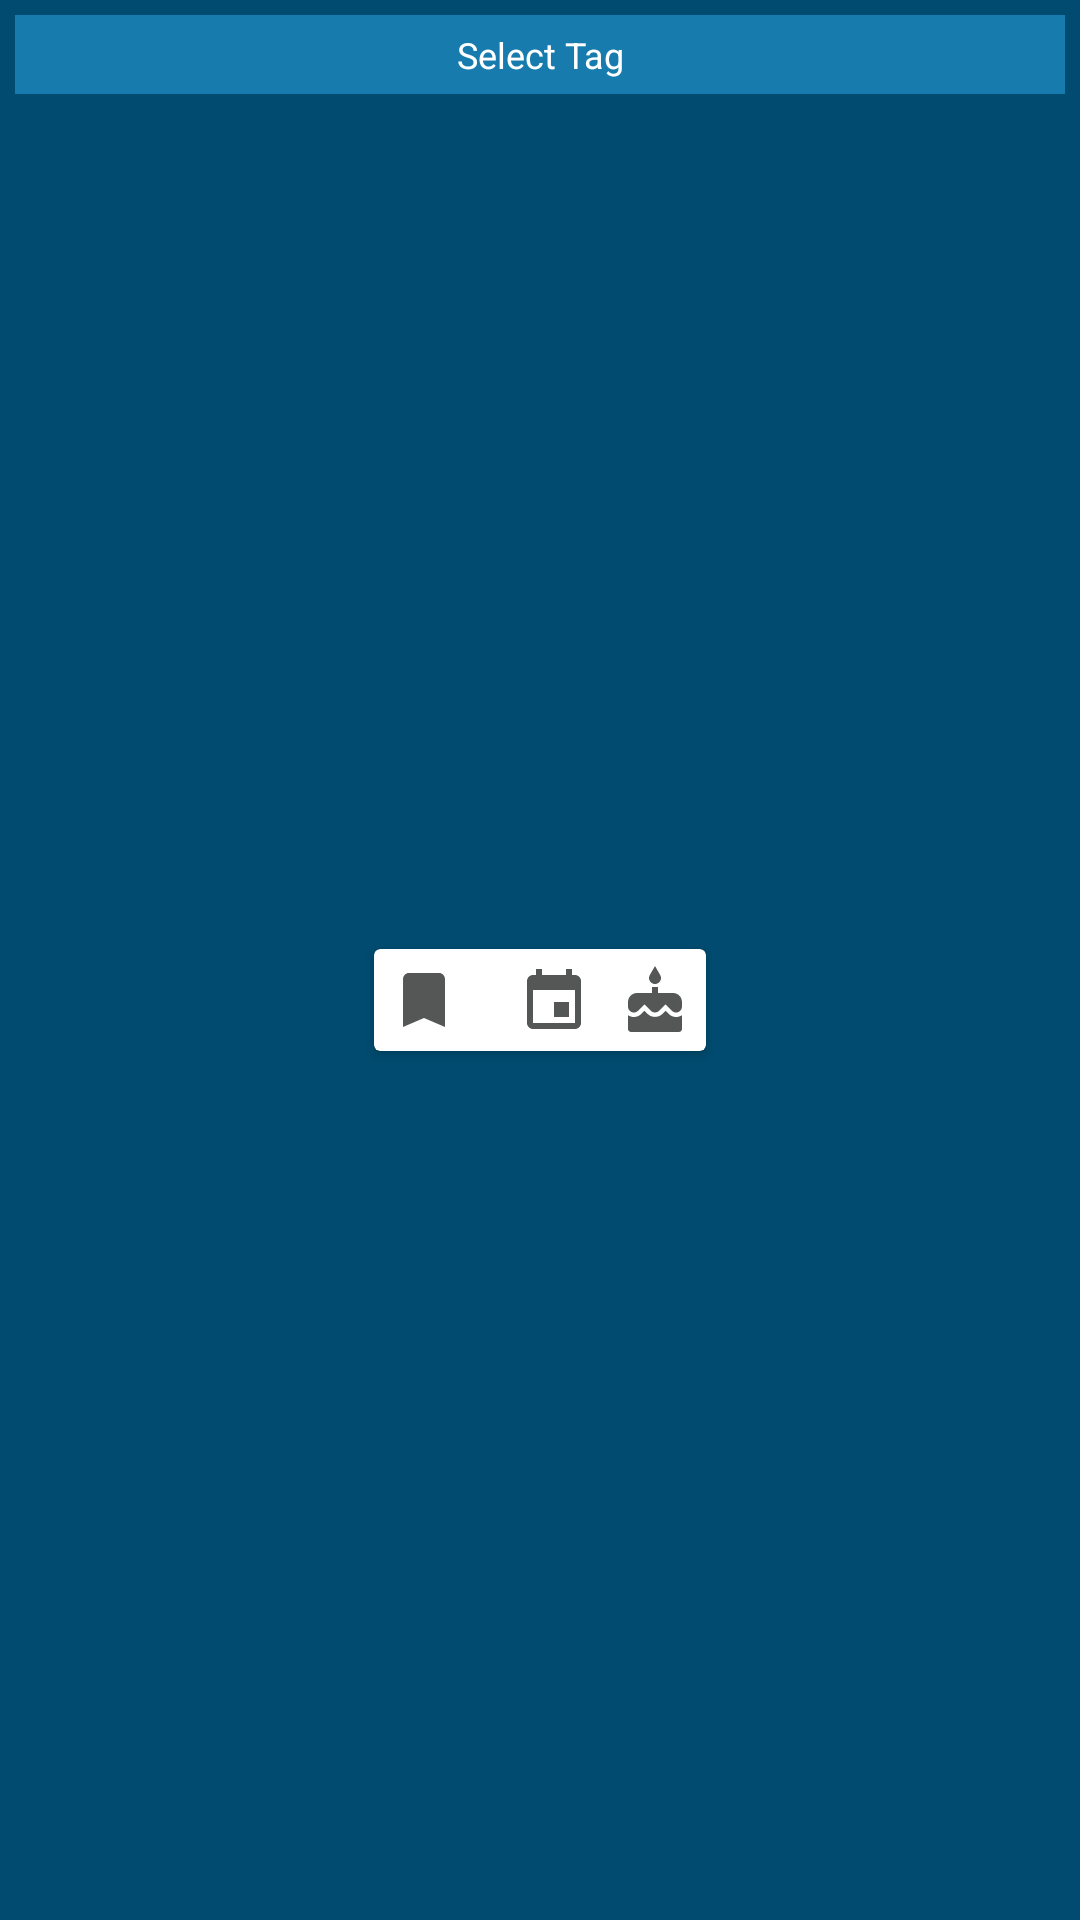

Layout XML and referenced resources for this Android screen:
<!-- AndroidManifest.xml: application theme AppTheme -->
<!-- res/layout/tag_popup_window.xml -->
<?xml version="1.0" encoding="utf-8"?>
<androidx.constraintlayout.widget.ConstraintLayout xmlns:android="http://schemas.android.com/apk/res/android"
    xmlns:app="http://schemas.android.com/apk/res-auto"
    xmlns:tools="http://schemas.android.com/tools"
    android:id="@+id/layout"
    android:layout_width="wrap_content"
    android:layout_height="wrap_content"
    android:background="@color/colorPrimaryDark">

    <TextView
        android:id="@+id/tagTitle"
        android:layout_width="0dp"
        android:layout_height="wrap_content"
        android:layout_marginStart="5dp"
        android:layout_marginLeft="5dp"
        android:layout_marginTop="5dp"
        android:layout_marginEnd="5dp"
        android:layout_marginRight="5dp"
        android:background="@color/colorPrimary"
        android:gravity="center"
        android:padding="5dp"
        android:text="Select Tag"
        android:textColor="@android:color/white"
        android:textSize="12sp"
        app:layout_constraintEnd_toEndOf="parent"
        app:layout_constraintStart_toStartOf="parent"
        app:layout_constraintTop_toTopOf="parent" />

    <androidx.cardview.widget.CardView
        android:id="@+id/cardTagGroup"
        android:layout_width="wrap_content"
        android:layout_height="wrap_content"
        android:layout_marginStart="5dp"
        android:layout_marginLeft="5dp"
        android:layout_marginEnd="5dp"
        android:layout_marginRight="5dp"
        android:layout_marginBottom="5dp"
        app:layout_constraintBottom_toBottomOf="parent"
        app:layout_constraintEnd_toEndOf="parent"
        app:layout_constraintStart_toStartOf="parent"
        app:layout_constraintTop_toBottomOf="@+id/tagTitle">


        <RadioGroup
            android:id="@+id/tagGroup"
            android:layout_width="wrap_content"
            android:layout_height="wrap_content"
            android:orientation="horizontal">

            <RadioButton
                android:id="@+id/tagNone"
                style="@style/TextAppearance.AppCompat.Light.SearchResult.Subtitle"
                android:layout_width="wrap_content"
                android:layout_height="wrap_content"
                android:button="@android:color/transparent"
                android:drawableStart="@drawable/ic_tag_base"
                android:drawableLeft="@drawable/ic_tag_base"
                android:padding="5dp" />

            <RadioButton
                android:id="@+id/tagBuy"
                android:layout_width="wrap_content"
                android:layout_height="wrap_content"
                android:button="@android:color/transparent"
                android:drawableStart="@drawable/ic_tag_buy"
                android:drawableLeft="@drawable/ic_tag_buy"
                android:padding="5dp" />

            <RadioButton
                android:id="@+id/tagBooking"
                android:layout_width="wrap_content"
                android:layout_height="wrap_content"
                android:button="@android:color/transparent"
                android:drawableStart="@drawable/ic_tag_booking"
                android:drawableLeft="@drawable/ic_tag_booking"
                android:padding="5dp" />

            <RadioButton
                android:id="@+id/tagEvent"
                android:layout_width="wrap_content"
                android:layout_height="wrap_content"
                android:button="@android:color/transparent"
                android:drawableStart="@drawable/ic_tag_event"
                android:drawableLeft="@drawable/ic_tag_event"
                android:padding="5dp" />
        </RadioGroup>


    </androidx.cardview.widget.CardView>

</androidx.constraintlayout.widget.ConstraintLayout>
<!-- resources referenced by this layout -->
<resources>
  <color name="colorPrimary">#177CAD</color>
  <color name="colorPrimaryDark">#FF004B6F</color>
  <!-- drawable ic_tag_base (drawable) -->
  <vector xmlns:android="http://schemas.android.com/apk/res/android"
      android:width="24dp"
      android:height="24dp"
      android:tint="#555656"
      android:viewportWidth="24.0"
      android:viewportHeight="24.0">
      <path
          android:fillColor="#FF000000"
          android:pathData="M17,3H7c-1.1,0 -1.99,0.9 -1.99,2L5,21l7,-3 7,3V5c0,-1.1 -0.9,-2 -2,-2z" />
  </vector>
  <!-- drawable ic_tag_booking (drawable) -->
  <vector xmlns:android="http://schemas.android.com/apk/res/android"
      android:width="24dp"
      android:height="24dp"
      android:tint="#555656"
      android:viewportWidth="24.0"
      android:viewportHeight="24.0">
      <path
          android:fillColor="#FF000000"
          android:pathData="M17,12h-5v5h5v-5zM16,1v2L8,3L8,1L6,1v2L5,3c-1.11,0 -1.99,0.9 -1.99,2L3,19c0,1.1 0.89,2 2,2h14c1.1,0 2,-0.9 2,-2L21,5c0,-1.1 -0.9,-2 -2,-2h-1L18,1h-2zM19,19L5,19L5,8h14v11z" />
  </vector>
  <!-- drawable ic_tag_event (drawable) -->
  <vector xmlns:android="http://schemas.android.com/apk/res/android"
          android:width="24dp"
          android:height="24dp"
          android:tint="#555656"
          android:viewportWidth="24.0"
          android:viewportHeight="24.0">
      <path
          android:fillColor="#FF000000"
          android:pathData="M12,6c1.11,0 2,-0.9 2,-2 0,-0.38 -0.1,-0.73 -0.29,-1.03L12,0l-1.71,2.97c-0.19,0.3 -0.29,0.65 -0.29,1.03 0,1.1 0.9,2 2,2zM16.6,15.99l-1.07,-1.07 -1.08,1.07c-1.3,1.3 -3.58,1.31 -4.89,0l-1.07,-1.07 -1.09,1.07C6.75,16.64 5.88,17 4.96,17c-0.73,0 -1.4,-0.23 -1.96,-0.61L3,21c0,0.55 0.45,1 1,1h16c0.55,0 1,-0.45 1,-1v-4.61c-0.56,0.38 -1.23,0.61 -1.96,0.61 -0.92,0 -1.79,-0.36 -2.44,-1.01zM18,9h-5L13,7h-2v2L6,9c-1.66,0 -3,1.34 -3,3v1.54c0,1.08 0.88,1.96 1.96,1.96 0.52,0 1.02,-0.2 1.38,-0.57l2.14,-2.13 2.13,2.13c0.74,0.74 2.03,0.74 2.77,0l2.14,-2.13 2.13,2.13c0.37,0.37 0.86,0.57 1.38,0.57 1.08,0 1.96,-0.88 1.96,-1.96L20.99,12C21,10.34 19.66,9 18,9z"/>
  </vector>
  <style name="AppTheme" parent="Theme.AppCompat.Light.NoActionBar">
          
          <item name="colorPrimary">@color/colorPrimary</item>
          <item name="colorPrimaryDark">@color/colorPrimaryDark</item>
          <item name="colorAccent">@color/colorAccent</item>
          <item name="toolbarStyle">@style/Top.Toolbar.Style</item>
      </style>
  <color name="colorAccent">#000000</color>
  <style name="Top.Toolbar.Style" parent="Widget.AppCompat.Toolbar">
          <item name="android:background">@color/colorAccent</item>
          <item name="titleTextAppearance">@style/Top.Toolbar.Text</item>
      </style>
  <style name="Top.Toolbar.Text" parent="TextAppearance.Widget.AppCompat.Toolbar.Title">
          <item name="android:textSize">16sp</item>
          <item name="android:textColor">#FFFFFF</item>
      </style>
</resources>
